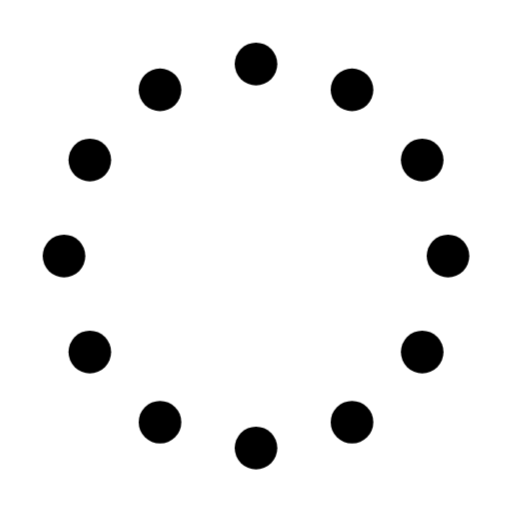
t = 0.00 s
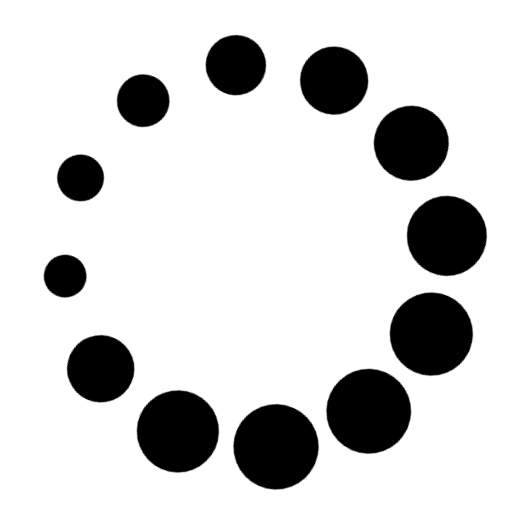
t = 1.10 s
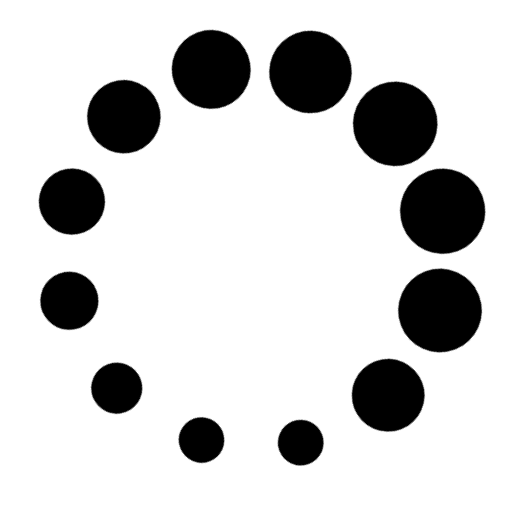
t = 2.23 s
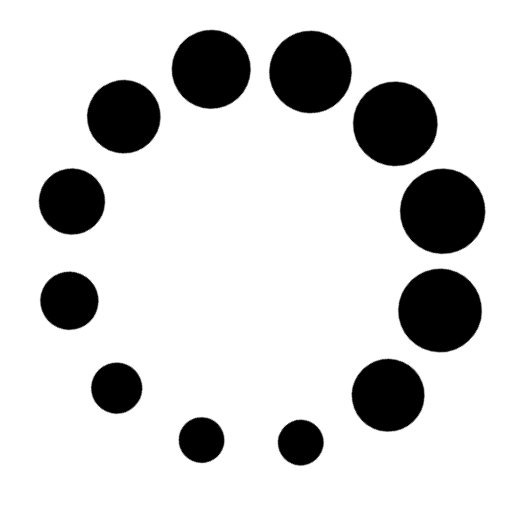
t = 3.73 s
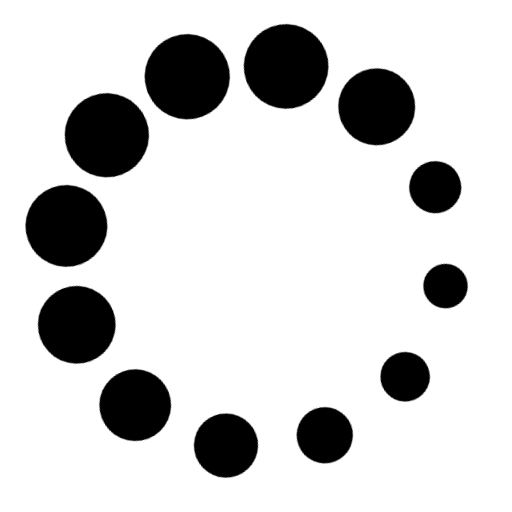
t = 4.85 s
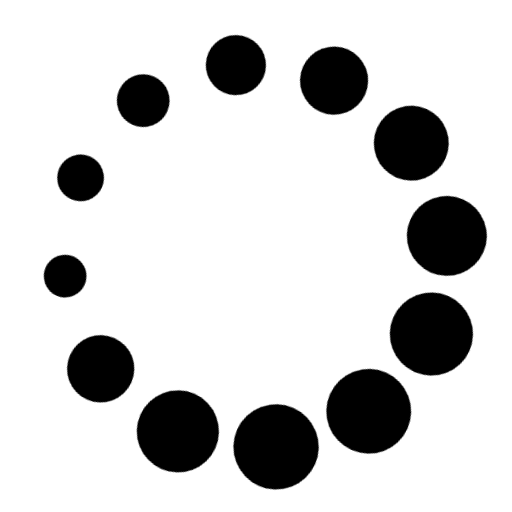
t = 5.60 s

The animated SVG that drew these frames (rendered in a browser with its animation timeline set to each time). Animation: 2 CSS @keyframes rules; one cycle of 7.10 s, repeats indefinitely.

<svg width="24" height="24" viewBox="0 0 24 24" xmlns="http://www.w3.org/2000/svg">
    <style>
        .spinner_EUy1 {
            animation: spinner_grm3 1.2s infinite
        }
        .spinner_f6oS {
            animation-delay: 0.1s
        }
        .spinner_g3nX {
            animation-delay: 0.2s
        }
        .spinner_nvEs {
            animation-delay: 0.3s
        }
        .spinner_MaNM {
            animation-delay: 0.4s
        }
        .spinner_4nle {
            animation-delay: 0.5s
        }
        .spinner_ZETM {
            animation-delay: 0.6s
        }
        .spinner_HXuO {
            animation-delay: 0.7s
        }
        .spinner_YaQo {
            animation-delay: 0.8s
        }
        .spinner_GOx1 {
            animation-delay: 0.9s
        }
        .spinner_4vv9 {
            animation-delay: 1s
        }
        .spinner_NTs9 {
            animation-delay: 1.1s
        }
        .spinner_auJJ {
            transform-origin: center;
            animation: spinner_T3O6 6s linear infinite
        }
        @keyframes spinner_grm3 {
            0,
            50% {
                animation-timing-function: cubic-bezier(0.27,.42,0.37,.99);
                r: 1px
            }
            25% {
                animation-timing-function: cubic-bezier(0.53,0,0.61,.73);
                r: 2px
            }
        }
        @keyframes spinner_T3O6 {
            0% {
                transform: rotate(360deg)
            }
            100% {
                transform: rotate(0deg)
            }
        }
    </style>
    <g class="spinner_auJJ"><circle class="spinner_EUy1" cx="12" cy="3" r="1"/><circle class="spinner_EUy1 spinner_f6oS" cx="16.50" cy="4.21" r="1"/><circle class="spinner_EUy1 spinner_NTs9" cx="7.50" cy="4.21" r="1"/><circle class="spinner_EUy1 spinner_g3nX" cx="19.79" cy="7.50" r="1"/><circle class="spinner_EUy1 spinner_4vv9" cx="4.21" cy="7.50" r="1"/><circle class="spinner_EUy1 spinner_nvEs" cx="21.00" cy="12.00" r="1"/><circle class="spinner_EUy1 spinner_GOx1" cx="3.00" cy="12.00" r="1"/><circle class="spinner_EUy1 spinner_MaNM" cx="19.79" cy="16.50" r="1"/><circle class="spinner_EUy1 spinner_YaQo" cx="4.21" cy="16.50" r="1"/><circle class="spinner_EUy1 spinner_4nle" cx="16.50" cy="19.79" r="1"/><circle class="spinner_EUy1 spinner_HXuO" cx="7.50" cy="19.79" r="1"/><circle class="spinner_EUy1 spinner_ZETM" cx="12" cy="21" r="1"/></g>
</svg>
